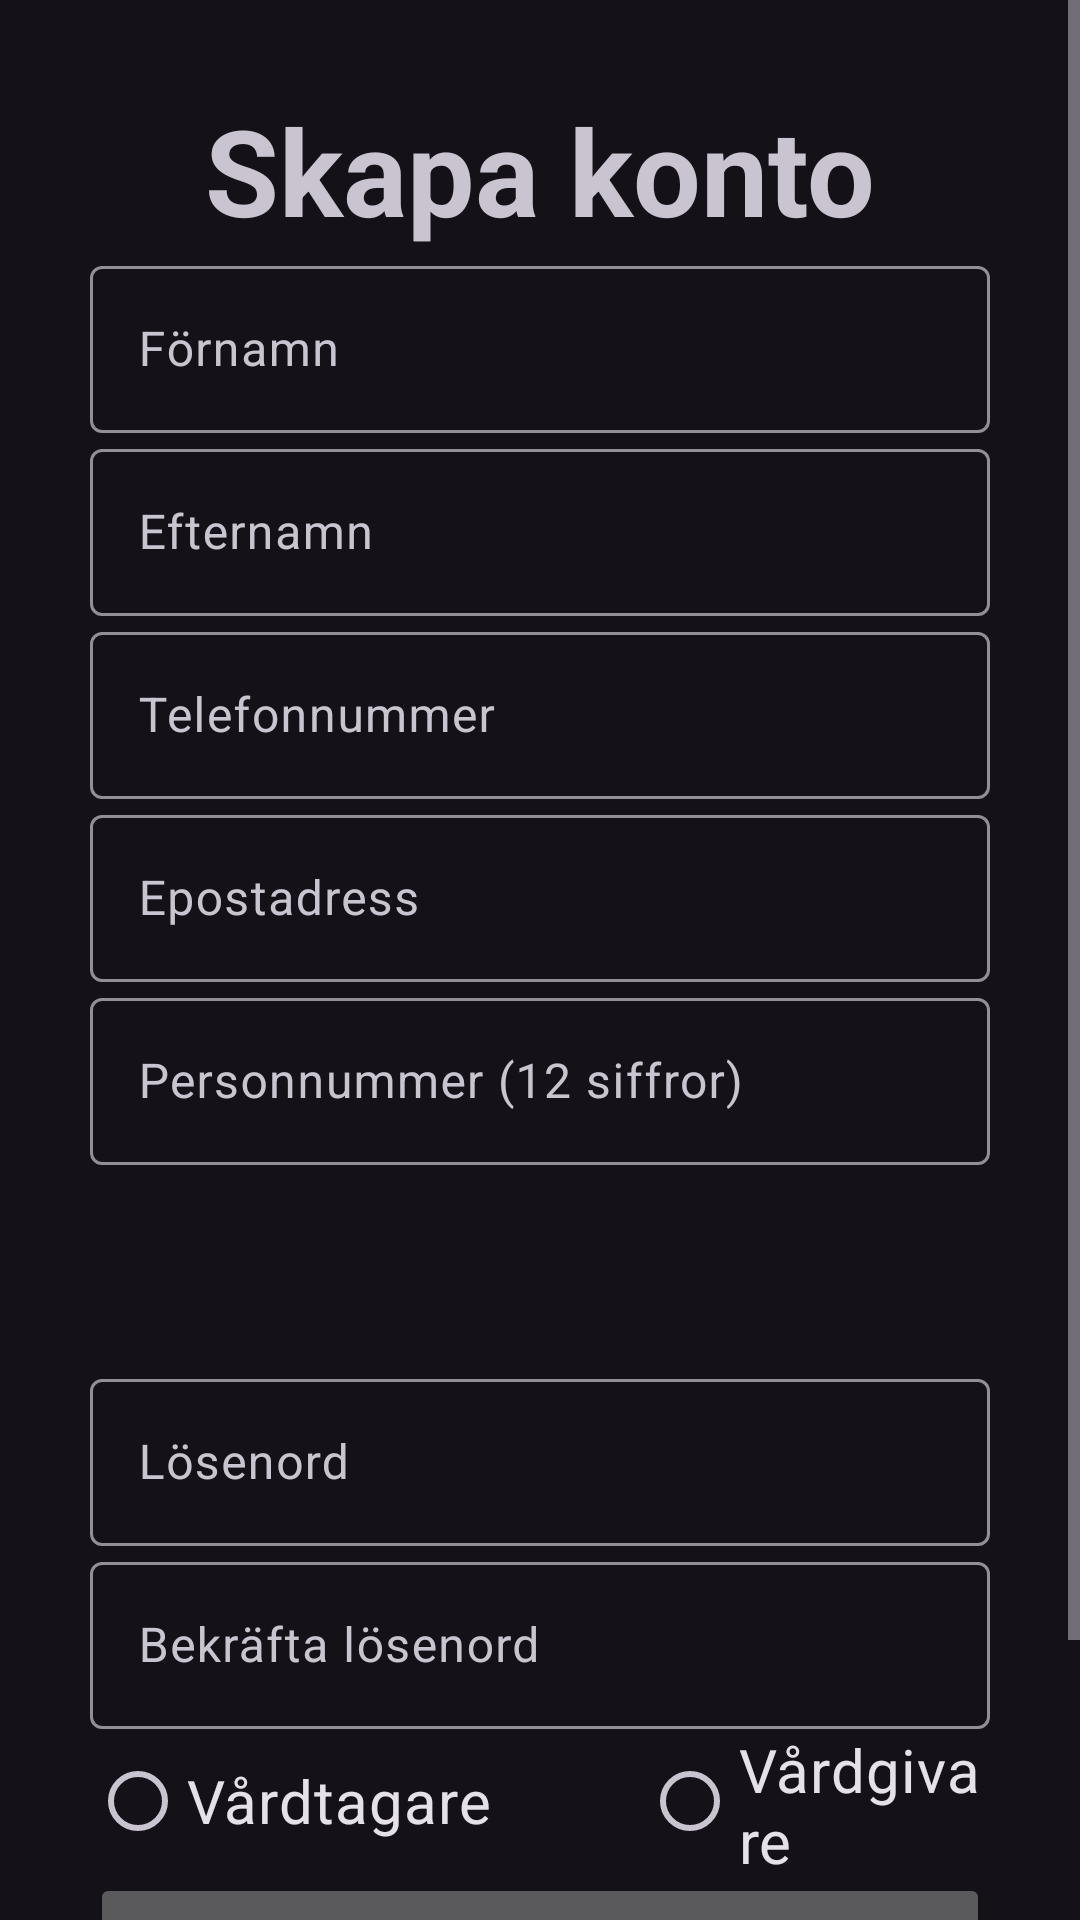

Here is an Android app screen rendered from its layout file. Give the layout XML and the strings, colors and styles it references.
<!-- AndroidManifest.xml: application theme Theme.Material3.Dark -->
<!-- res/layout/activity_register.xml -->
<?xml version="1.0" encoding="utf-8"?>
<ScrollView
    xmlns:android="http://schemas.android.com/apk/res/android"
    xmlns:app="http://schemas.android.com/apk/res-auto"
    xmlns:tools="http://schemas.android.com/tools"
    android:layout_width="match_parent"
    android:layout_height="match_parent">

<LinearLayout
    android:layout_width="match_parent"
    android:orientation="vertical"
    android:gravity="center"
    android:layout_height="match_parent"
    tools:context=".Login"
    android:padding="30dp">

    <TextView
        android:text="@string/register"
        android:textStyle="bold"
        android:textSize="120px"
        android:gravity="center"
        android:layout_width="match_parent"
        android:layout_height="wrap_content" />

    <com.google.android.material.textfield.TextInputLayout
        android:layout_width="match_parent"
        android:layout_height="wrap_content">

        <com.google.android.material.textfield.TextInputEditText
            android:id="@+id/firstName"
            android:hint="@string/firstName"
            android:layout_width="match_parent"
            android:layout_height="wrap_content" />
    </com.google.android.material.textfield.TextInputLayout>
    <com.google.android.material.textfield.TextInputLayout
        android:layout_width="match_parent"
        android:layout_height="wrap_content">

        <com.google.android.material.textfield.TextInputEditText
            android:id="@+id/lastName"
            android:hint="@string/lastName"
            android:layout_width="match_parent"
            android:layout_height="wrap_content" />
    </com.google.android.material.textfield.TextInputLayout>
    <com.google.android.material.textfield.TextInputLayout
        android:layout_width="match_parent"
        android:layout_height="wrap_content">

        <com.google.android.material.textfield.TextInputEditText
            android:id="@+id/phoneNumber"
            android:hint="@string/phoneNumber"
            android:layout_width="match_parent"
            android:layout_height="wrap_content" />
    </com.google.android.material.textfield.TextInputLayout>
    <com.google.android.material.textfield.TextInputLayout
        android:layout_width="match_parent"
        android:layout_height="wrap_content">

        <com.google.android.material.textfield.TextInputEditText
            android:id="@+id/email"
            android:hint="@string/email"
            android:layout_width="match_parent"
            android:layout_height="wrap_content" />
    </com.google.android.material.textfield.TextInputLayout>
    <com.google.android.material.textfield.TextInputLayout
        android:layout_width="match_parent"
        android:layout_height="wrap_content">

        <com.google.android.material.textfield.TextInputEditText
            android:id="@+id/idNumber"
            android:hint="@string/idNumber"
            android:layout_width="match_parent"
            android:layout_height="wrap_content" />
    </com.google.android.material.textfield.TextInputLayout>

    <com.google.android.material.textfield.TextInputLayout
        android:layout_width="match_parent"
        android:layout_height="wrap_content">

        <com.google.android.material.textfield.TextInputEditText
            android:id="@+id/test"
            android:hint="Preferenser"
            android:layout_width="match_parent"
            android:layout_height="wrap_content"
            android:visibility="gone"/>
    </com.google.android.material.textfield.TextInputLayout>
    <com.google.android.material.textfield.TextInputLayout
        android:layout_width="match_parent"
        android:layout_height="wrap_content"
        android:layout_marginTop="30dp">

        <com.google.android.material.textfield.TextInputEditText
            android:hint="@string/PIN"
            android:id="@+id/pin"
            android:layout_width="match_parent"
            android:layout_height="wrap_content"
            android:visibility="gone"/>
    </com.google.android.material.textfield.TextInputLayout>
    <com.google.android.material.textfield.TextInputLayout
        android:layout_width="match_parent"
        android:layout_height="wrap_content">

        <com.google.android.material.textfield.TextInputEditText
            android:hint="@string/confirmPIN"
            android:id="@+id/pin2"
            android:layout_width="match_parent"
            android:layout_height="wrap_content"
            android:visibility="gone"/>
    </com.google.android.material.textfield.TextInputLayout>

    <com.google.android.material.textfield.TextInputLayout
        android:layout_width="match_parent"
        android:layout_height="wrap_content"
        android:layout_marginTop="20dp">

        <com.google.android.material.textfield.TextInputEditText
            android:id="@+id/password"
            android:hint="@string/password"
            android:layout_width="match_parent"
            android:layout_height="wrap_content"
            android:inputType="textPassword"/>
    </com.google.android.material.textfield.TextInputLayout>
    <com.google.android.material.textfield.TextInputLayout
        android:layout_width="match_parent"
        android:layout_height="wrap_content">

        <com.google.android.material.textfield.TextInputEditText
            android:id="@+id/password2"
            android:hint="@string/password2"
            android:layout_width="match_parent"
            android:layout_height="wrap_content"
            android:inputType="textPassword"/>
    </com.google.android.material.textfield.TextInputLayout>

    <RadioGroup
        android:layout_width="wrap_content"
        android:layout_height="wrap_content"
        android:orientation="horizontal"
        android:id="@+id/radioGroup">

        <RadioButton
            android:id="@+id/careTakerID"
            android:layout_width="wrap_content"
            android:layout_height="wrap_content"
            android:layout_marginRight="50dp"
            android:text="@string/careTaker"
            android:textSize="20dp"></RadioButton>

        <RadioButton
            android:layout_width="wrap_content"
            android:layout_height="match_parent"
            android:text="@string/careGiver"
            android:id="@+id/careGiverID"
            android:textSize="20dp">
        </RadioButton>
    </RadioGroup>

    <ProgressBar
        android:layout_width="wrap_content"
        android:layout_height="wrap_content"
        android:id="@+id/progressBar"
        android:visibility="gone">
    </ProgressBar>

    <Button
        android:layout_width="match_parent"
        android:layout_height="wrap_content"
        android:id="@+id/registerButton"
        android:text="@string/register">
    </Button>

    <TextView
        android:layout_width="match_parent"
        android:layout_height="wrap_content"
        android:id="@+id/loginNow"
        android:text="@string/click_to_login"
        android:textStyle="bold"
        android:textSize="20sp"
        android:gravity="center"
        android:layout_marginTop="20dp">
    </TextView>

</LinearLayout>
</ScrollView>
<!-- resources referenced by this layout -->
<resources>
  <string name="PIN">PIN Kod</string>
  <string name="careGiver">Vårdgivare</string>
  <string name="careTaker">Vårdtagare</string>
  <string name="click_to_login">Tryck här för att logga in</string>
  <string name="confirmPIN">Bekräfta PIN Kod</string>
  <string name="email">Epostadress</string>
  <string name="firstName">Förnamn</string>
  <string name="idNumber">Personnummer (12 siffror)</string>
  <string name="lastName">Efternamn</string>
  <string name="password">Lösenord</string>
  <string name="password2">Bekräfta lösenord</string>
  <string name="phoneNumber">Telefonnummer</string>
  <string name="register">Skapa konto</string>
</resources>
